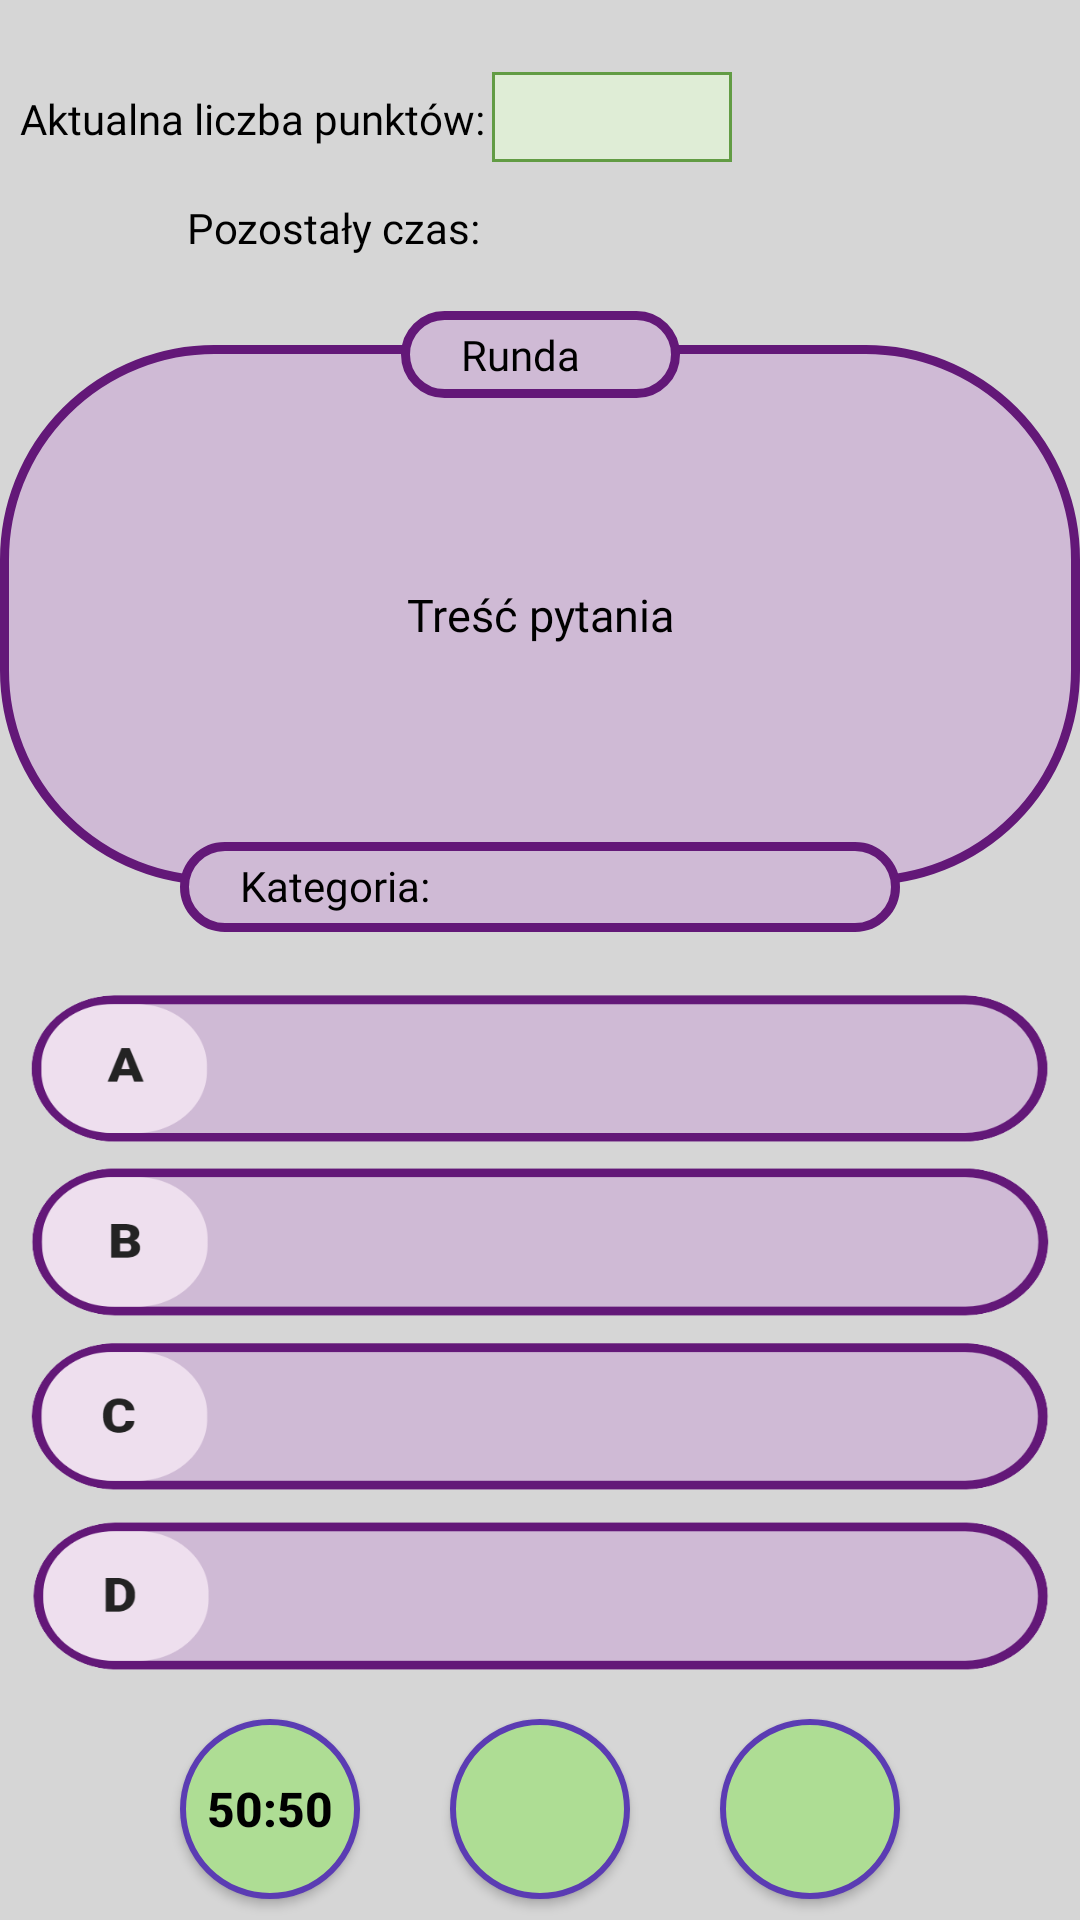

Reconstruct the res/layout file that produces this screen, plus the resources it refers to.
<!-- AndroidManifest.xml: application theme AppTheme -->
<!-- res/layout/fragment_quiz.xml -->
<?xml version="1.0" encoding="utf-8"?>
<androidx.constraintlayout.widget.ConstraintLayout xmlns:android="http://schemas.android.com/apk/res/android"
    xmlns:app="http://schemas.android.com/apk/res-auto"
    xmlns:tools="http://schemas.android.com/tools"
    android:layout_width="match_parent"
    android:layout_height="match_parent"
    android:background="#D6D6D6"
    tools:context=".ui.fragments.QuizFragment">

    <Button
        android:id="@+id/answer_a_button"
        android:layout_width="340dp"
        android:layout_height="50dp"
        android:layout_marginTop="36dp"
        android:background="@drawable/answer_a"
        android:fontFamily="@font/roboto"
        android:paddingStart="70sp"
        android:paddingEnd="18sp"
        android:textAlignment="textStart"
        android:textAllCaps="false"
        android:textSize="15sp"
        app:layout_constraintEnd_toEndOf="parent"
        app:layout_constraintHorizontal_bias="0.507"
        app:layout_constraintStart_toStartOf="parent"
        app:layout_constraintTop_toBottomOf="@+id/scrollView3" />

    <Button
        android:id="@+id/answer_d_button"
        android:layout_width="340dp"
        android:layout_height="50dp"
        android:layout_marginTop="10dp"
        android:background="@drawable/answer_d"
        android:fontFamily="@font/roboto"
        android:paddingStart="70sp"
        android:paddingEnd="18sp"
        android:textAlignment="textStart"
        android:textAllCaps="false"
        android:textSize="15sp"
        app:layout_constraintBottom_toBottomOf="@+id/roll_btn"
        app:layout_constraintEnd_toEndOf="parent"
        app:layout_constraintHorizontal_bias="0.492"
        app:layout_constraintStart_toStartOf="parent"
        app:layout_constraintTop_toBottomOf="@+id/answer_c_button"
        app:layout_constraintVertical_bias="0.0" />

    <Button
        android:id="@+id/answer_b_button"
        android:layout_width="340dp"
        android:layout_height="50dp"
        android:layout_marginTop="8dp"
        android:background="@drawable/answer_b"
        android:fontFamily="@font/roboto"
        android:paddingStart="70sp"
        android:paddingEnd="18sp"
        android:textAlignment="textStart"
        android:textAllCaps="false"
        android:textSize="15sp"
        app:layout_constraintEnd_toEndOf="parent"
        app:layout_constraintHorizontal_bias="0.507"
        app:layout_constraintStart_toStartOf="parent"
        app:layout_constraintTop_toBottomOf="@+id/answer_a_button" />

    <Button
        android:id="@+id/answer_c_button"
        android:layout_width="340dp"
        android:layout_height="50dp"
        android:layout_marginTop="8dp"
        android:background="@drawable/answer_c"
        android:fontFamily="@font/roboto"
        android:paddingStart="70sp"
        android:paddingEnd="18sp"
        android:textAlignment="textStart"
        android:textAllCaps="false"
        android:textSize="15sp"
        app:layout_constraintEnd_toEndOf="parent"
        app:layout_constraintHorizontal_bias="0.507"
        app:layout_constraintStart_toStartOf="parent"
        app:layout_constraintTop_toBottomOf="@+id/answer_b_button" />

    <TextView
        android:id="@+id/points"
        android:layout_width="wrap_content"
        android:layout_height="wrap_content"
        android:layout_marginTop="24dp"
        android:fontFamily="@font/roboto"
        android:text="Aktualna liczba punktów:"
        android:textColor="#000000"
        android:textSize="14sp"
        app:layout_constraintBottom_toBottomOf="parent"
        app:layout_constraintEnd_toStartOf="@+id/points_value"
        app:layout_constraintHorizontal_bias="0.74"
        app:layout_constraintStart_toStartOf="parent"
        app:layout_constraintTop_toTopOf="parent"
        app:layout_constraintVertical_bias="0.01" />

    <TextView
        android:id="@+id/time_remaining"
        android:layout_width="wrap_content"
        android:layout_height="wrap_content"
        android:layout_marginTop="10dp"
        android:fontFamily="@font/roboto"
        android:text="Pozostały czas:"
        android:textColor="#000000"
        android:textSize="14sp"
        app:layout_constraintBottom_toBottomOf="parent"
        app:layout_constraintEnd_toStartOf="@+id/time_value"
        app:layout_constraintHorizontal_bias="0.781"
        app:layout_constraintStart_toStartOf="parent"
        app:layout_constraintTop_toBottomOf="@+id/points"
        app:layout_constraintVertical_bias="0.013" />

    <TextView
        android:id="@+id/time_value"
        android:layout_width="50dp"
        android:layout_height="wrap_content"
        android:layout_marginTop="10dp"
        android:textColor="#FF0000"
        android:textSize="18sp"
        android:textStyle="bold"
        app:layout_constraintBottom_toBottomOf="parent"
        app:layout_constraintEnd_toEndOf="parent"
        app:layout_constraintHorizontal_bias="0.574"
        app:layout_constraintStart_toStartOf="parent"
        app:layout_constraintTop_toBottomOf="@+id/points_value"
        app:layout_constraintVertical_bias="0.0" />

    <TextView
        android:id="@+id/points_value"
        android:layout_width="80dp"
        android:layout_height="30dp"
        android:layout_marginTop="24dp"
        android:background="@drawable/points_layout"
        android:fontFamily="@font/roboto"
        android:gravity="center"
        android:textColor="#0016FF"
        android:textSize="18sp"
        android:textStyle="bold"
        app:layout_constraintBottom_toBottomOf="parent"
        app:layout_constraintEnd_toEndOf="parent"
        app:layout_constraintHorizontal_bias="0.586"
        app:layout_constraintStart_toStartOf="parent"
        app:layout_constraintTop_toTopOf="parent"
        app:layout_constraintVertical_bias="0.0" />

    <ScrollView
        android:id="@+id/scrollView3"
        android:layout_width="360dp"
        android:layout_height="180dp"
        android:background="@drawable/question_layout"
        app:layout_constraintBottom_toBottomOf="parent"
        app:layout_constraintEnd_toEndOf="parent"
        app:layout_constraintHorizontal_bias="0.509"
        app:layout_constraintStart_toStartOf="parent"
        app:layout_constraintTop_toTopOf="parent"
        app:layout_constraintVertical_bias="0.25">

        <TextView
            android:id="@+id/question_content"
            android:layout_width="300dp"
            android:layout_height="340dp"
            android:layout_gravity="center"
            android:layout_margin="5dp"
            android:height="130dp"
            android:fontFamily="@font/roboto_slab_bold"
            android:gravity="center"
            android:padding="10dp"
            android:text="Treść pytania"
            android:textColor="#000000"
            android:textSize="15sp"
            android:textStyle="normal"
            app:layout_constraintBottom_toBottomOf="parent"
            app:layout_constraintEnd_toEndOf="parent"
            app:layout_constraintHorizontal_bias="0.408"
            app:layout_constraintStart_toStartOf="parent"
            app:layout_constraintTop_toTopOf="parent"
            app:layout_constraintVertical_bias="0.179" />
    </ScrollView>

    <Button
        android:id="@+id/fifty_btn"
        android:layout_width="60dp"
        android:layout_height="60dp"
        android:layout_marginStart="60dp"
        android:layout_marginTop="33dp"
        android:layout_marginBottom="24dp"
        android:background="@drawable/helped_button"
        android:text="50:50"
        android:textColor="#000000"
        android:textSize="16sp"
        android:textStyle="bold"
        app:layout_constraintBottom_toBottomOf="parent"
        app:layout_constraintEnd_toEndOf="parent"
        app:layout_constraintHorizontal_bias="0.0"
        app:layout_constraintStart_toStartOf="parent"
        app:layout_constraintTop_toBottomOf="@+id/answer_d_button" />

    <Button
        android:id="@+id/roll_btn"
        android:layout_width="60dp"
        android:layout_height="60dp"
        android:layout_marginStart="32dp"
        android:layout_marginTop="33dp"
        android:layout_marginEnd="32dp"
        android:layout_marginBottom="24dp"
        android:background="@drawable/helped_button"
        android:drawableStart="@drawable/ic_sync_black_24dp"
        android:paddingLeft="10dp"
        app:layout_constraintBottom_toBottomOf="parent"
        app:layout_constraintEnd_toStartOf="@+id/safety_btn"
        app:layout_constraintStart_toEndOf="@+id/fifty_btn"
        app:layout_constraintTop_toBottomOf="@+id/answer_d_button" />

    <Button
        android:id="@+id/safety_btn"
        android:layout_width="60dp"
        android:layout_height="60dp"
        android:layout_marginTop="33dp"
        android:layout_marginEnd="60dp"
        android:layout_marginBottom="24dp"
        android:background="@drawable/helped_button"
        android:drawableRight="@drawable/baseline_verified_black_36dp"
        android:paddingEnd="12dp"
        app:layout_constraintBottom_toBottomOf="parent"
        app:layout_constraintEnd_toEndOf="parent"
        app:layout_constraintHorizontal_bias="1.0"
        app:layout_constraintStart_toStartOf="parent"
        app:layout_constraintTop_toBottomOf="@+id/answer_d_button" />

    <TextView
        android:id="@+id/round_text"
        android:layout_width="wrap_content"
        android:layout_height="wrap_content"
        android:background="@drawable/question_layout"
        android:fontFamily="@font/roboto_mono_bold"
        android:paddingStart="20dp"
        android:paddingTop="5dp"
        android:paddingEnd="20dp"
        android:paddingBottom="5dp"
        android:text="Runda    "
        android:textColor="#000000"
        app:layout_constraintBottom_toBottomOf="@+id/scrollView3"
        app:layout_constraintEnd_toEndOf="parent"
        app:layout_constraintStart_toStartOf="parent"
        app:layout_constraintTop_toTopOf="parent"
        app:layout_constraintVertical_bias="0.39" />

    <TextView
        android:id="@+id/category_text"
        android:layout_width="240dp"
        android:layout_height="30dp"
        android:background="@drawable/question_layout"
        android:fontFamily="@font/roboto_mono_bold"
        android:paddingStart="20dp"
        android:paddingTop="5dp"
        android:paddingEnd="20dp"
        android:paddingBottom="5dp"
        android:text="Kategoria: "
        android:textColor="#000000"
        app:layout_constraintBottom_toTopOf="@+id/answer_a_button"
        app:layout_constraintEnd_toEndOf="parent"
        app:layout_constraintStart_toStartOf="parent"
        app:layout_constraintTop_toTopOf="@+id/scrollView3"
        app:layout_constraintVertical_bias="0.89" />

</androidx.constraintlayout.widget.ConstraintLayout>
<!-- resources referenced by this layout -->
<resources>
  <!-- drawable answer_a: png bitmap (drawable-v24, 17955 bytes) -->
  <!-- drawable answer_b: png bitmap (drawable-v24, 17449 bytes) -->
  <!-- drawable answer_c: png bitmap (drawable-v24, 17923 bytes) -->
  <!-- drawable answer_d: png bitmap (drawable-v24, 17592 bytes) -->
  <!-- drawable helped_button (drawable) -->
  <?xml version="1.0" encoding="utf-8"?>
  <selector xmlns:android="http://schemas.android.com/apk/res/android">
      <item android:state_pressed="false">
          <shape android:shape="oval">
              <solid android:color="#AEDD94"/>
              <stroke android:width="2dp" android:color="#5B3CB3"/>
          </shape>
      </item>
      <item android:state_pressed="true">
          <shape android:shape="oval">
              <solid android:color="#CCE1C1"/>
              <stroke android:width="2dp" android:color="#FF5B3CB3"/>
          </shape>
      </item>
  
  </selector>
  <!-- drawable points_layout (drawable) -->
  <?xml version="1.0" encoding="utf-8"?>
  <selector xmlns:android="http://schemas.android.com/apk/res/android">
  <item>
      <shape android:shape="rectangle">
          <solid android:color="@color/colorLayoutPoints"/>
          <stroke android:width="1dp" android:color="@color/colorBorderPoints"/>
      </shape>
  </item>
  
  </selector>
  <!-- drawable question_layout (drawable) -->
  <?xml version="1.0" encoding="utf-8"?>
  <selector xmlns:android="http://schemas.android.com/apk/res/android">
      <item>
          <shape android:shape="rectangle">
              <solid android:color="@color/questionBackground"/>
              <stroke android:width="3dp" android:color="@color/questionBorder"/>
              <corners android:radius="70dp"/>
          </shape>
      </item>
  
  </selector>
  <style name="AppTheme" parent="Theme.AppCompat.Light.DarkActionBar">
          
          <item name="colorPrimary">#6200EE</item>
          <item name="colorPrimaryDark">#D63D2E67</item>
          <item name="colorAccent">@color/colorAccent</item>
      </style>
  <color name="colorLayoutPoints">#dfedd6</color>
  <color name="colorBorderPoints">#629c44</color>
  <color name="questionBackground">#cfbad5</color>
  <color name="questionBorder">#631878</color>
  <color name="colorAccent">#03DAC5</color>
</resources>
